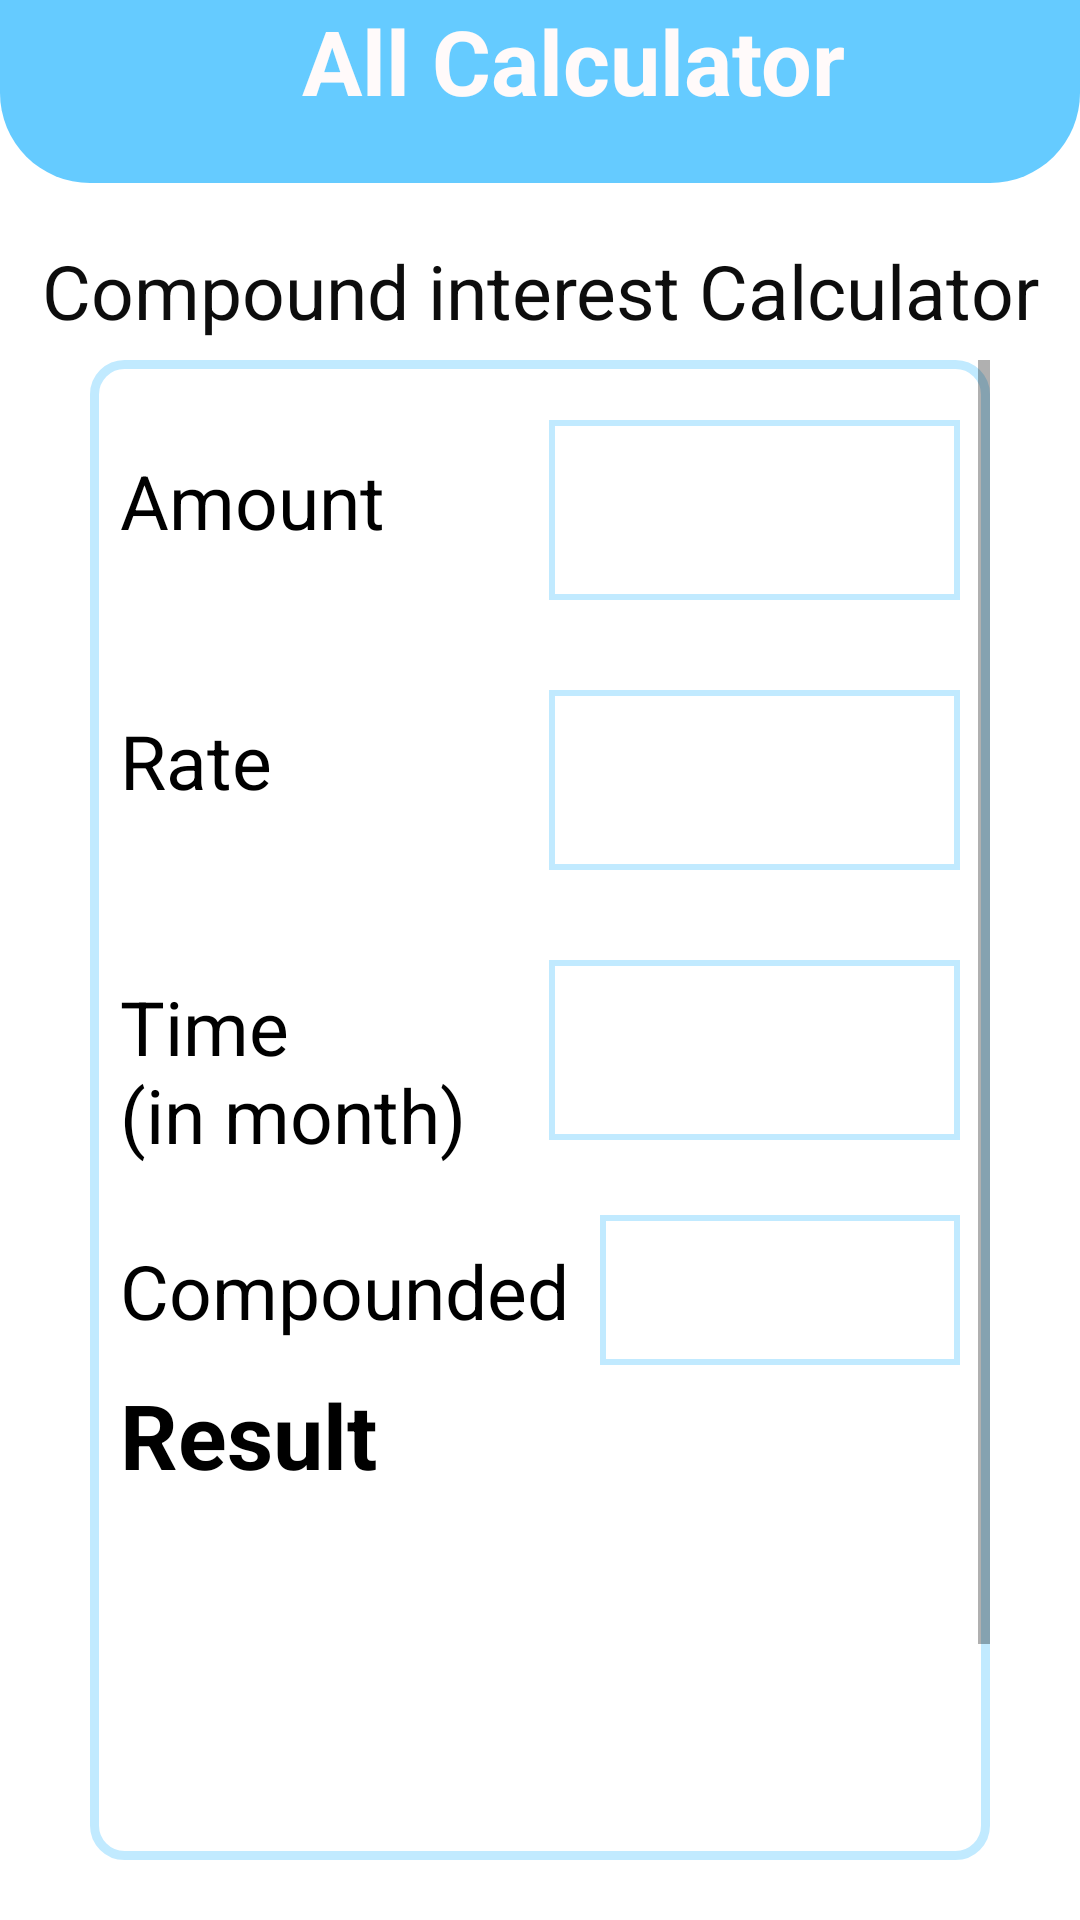

Produce the Android XML layout that renders to this screen, including the resource entries it uses.
<!-- AndroidManifest.xml: application theme Theme.AllCalculator -->
<!-- res/layout/activity_compound_calculator.xml -->
<?xml version="1.0" encoding="utf-8"?>

<RelativeLayout xmlns:android="http://schemas.android.com/apk/res/android"
    xmlns:app="http://schemas.android.com/apk/res-auto"
    xmlns:tools="http://schemas.android.com/tools"
    android:layout_width="match_parent"
    android:layout_height="match_parent"
    tools:context=".CompoundCalculator" android:background="#fff">
    <TextView
        android:layout_width="wrap_content"
        android:layout_height="wrap_content"
        android:layout_alignParentStart="true"
        android:layout_alignParentTop="true"
        android:layout_alignParentEnd="true"
        android:layout_marginStart="0dp"
        android:layout_marginTop="80dp"
        android:layout_marginEnd="0dp"
        android:textAlignment="center"
        android:text="Compound interest Calculator"
        android:textColor="#0D0D0D"
        android:textSize="25dp" />

    <TextView
        android:id="@+id/bmitxt"
        android:layout_width="match_parent"
        android:layout_height="61dp"
        android:layout_alignParentStart="true"
        android:layout_alignParentTop="true"
        android:layout_alignParentEnd="true"
        android:layout_marginStart="0dp"
        android:layout_marginTop="0dp"
        android:layout_marginEnd="0dp"
        android:background="@drawable/txt"
        android:text="   All Calculator"
        android:textAlignment="center"
        android:textColor="	#FFFAFA"
        android:textSize="30dp"
        android:textStyle="bold" />

    <RelativeLayout
        android:id="@+id/rela1"
        android:layout_width="match_parent"
        android:layout_height="match_parent"
        android:layout_marginStart="30dp"
        android:layout_marginTop="120dp"
        android:layout_marginEnd="30dp"
        android:layout_marginBottom="20dp"
        android:background="@drawable/style1">
        <ScrollView
            android:layout_width="match_parent"
            android:layout_height="match_parent"

            >
            <RelativeLayout
                android:layout_width="match_parent"
                android:layout_height="match_parent"
                >
                <TextView

                    android:id="@+id/h1"
                    android:layout_width="143dp"
                    android:layout_height="wrap_content"

                    android:layout_alignParentStart="true"

                    android:layout_alignParentTop="true"

                    android:layout_marginStart="10dp"
                    android:layout_marginTop="30dp"
                    android:layout_marginRight="20dp"
                    android:text="Amount"
                    android:textColor="#000"
                    android:textSize="25dp" />

                <EditText
                    android:id="@+id/princ"
                    android:layout_width="166dp"
                    android:layout_height="60dp"

                    android:layout_alignParentTop="true"
                    android:layout_alignParentEnd="true"
                    android:layout_marginTop="20dp"
                    android:layout_marginEnd="10dp"
                    android:layout_toRightOf="@+id/h1"
                    android:background="@drawable/txtstyle"
                    android:ems="9"
                    android:inputType="numberDecimal"
                    android:textAlignment="center"
                    android:textColor="#000" />


                <TextView
                    android:id="@+id/w1"
                    android:layout_width="143dp"
                    android:layout_height="wrap_content"

                    android:layout_below="@+id/h1"

                    android:layout_alignParentStart="true"

                    android:layout_marginStart="10dp"
                    android:layout_marginTop="53dp"
                    android:text="Rate"
                    android:textColor="#000"
                    android:textSize="25dp" />

                <EditText
                    android:id="@+id/rat"
                    android:layout_width="166dp"
                    android:layout_height="60dp"
                    android:layout_below="@+id/princ"

                    android:layout_alignParentEnd="true"
                    android:layout_marginLeft="0dp"
                    android:layout_marginTop="30dp"
                    android:layout_marginEnd="10dp"
                    android:layout_toRightOf="@+id/w1"
                    android:background="@drawable/txtstyle"
                    android:ems="10"
                    android:inputType="numberDecimal"
                    android:textAlignment="center"
                    android:textColor="#000" />

                <TextView
                    android:id="@+id/rse"
                    android:layout_width="352dp"
                    android:layout_height="wrap_content"
                    android:layout_below="@+id/spinner2"
                    android:layout_alignParentStart="true"
                    android:layout_alignParentEnd="true"
                    android:layout_marginStart="10dp"
                    android:layout_marginTop="3dp"
                    android:layout_marginEnd="29dp"
                    android:text="Result"
                    android:textColor="#000"
                    android:textSize="30dp"
                    android:textStyle="bold" />

                <TextView
                    android:id="@+id/result4"
                    android:layout_width="match_parent"
                    android:layout_height="wrap_content"
                    android:layout_below="@+id/rse"
                    android:layout_alignParentStart="true"
                    android:layout_alignParentEnd="true"
                    android:layout_marginStart="5dp"
                    android:layout_marginTop="5dp"
                    android:layout_marginEnd="5dp"


                    android:text=""
                    android:textColor="#000"
                    android:textSize="30dp" />

                <TextView
                    android:id="@+id/result3"
                    android:layout_width="match_parent"
                    android:layout_height="wrap_content"
                    android:layout_below="@+id/result4"
                    android:layout_alignParentStart="true"
                    android:layout_alignParentEnd="true"
                    android:layout_marginStart="5dp"
                    android:layout_marginTop="0dp"
                    android:layout_marginEnd="5dp"
                    android:textColor="#000"
                    android:textSize="30dp" />

                <Button
                    android:id="@+id/btnreset"
                    android:layout_width="wrap_content"
                    android:layout_height="60dp"
                    android:layout_below="@+id/result3"
                    android:layout_alignParentStart="true"
                    android:layout_alignParentEnd="true"
                    android:layout_marginStart="50dp"
                    android:layout_marginEnd="48dp"
                    android:layout_marginTop="50dp"
                    android:background="@drawable/txtbtn"
                    android:text="reset"
                    android:layout_marginBottom="10dp"
                    android:textColor="#fff"
                    android:textSize="20dp" />


                <TextView
                    android:id="@+id/age"
                    android:layout_width="143dp"
                    android:layout_height="wrap_content"
                    android:layout_below="@+id/w1"
                    android:layout_alignParentStart="true"
                    android:layout_marginStart="10dp"
                    android:layout_marginTop="55dp"
                    android:text="Time           (in month)"
                    android:textColor="#000"
                    android:textSize="25dp" />


                <EditText
                    android:id="@+id/tim"
                    android:layout_width="166dp"
                    android:layout_height="60dp"

                    android:layout_below="@+id/rat"
                    android:layout_alignParentEnd="true"
                    android:layout_marginLeft="46dp"
                    android:layout_marginTop="30dp"
                    android:layout_marginEnd="10dp"
                    android:layout_toRightOf="@+id/age"
                    android:background="@drawable/txtstyle"
                    android:ems="10"
                    android:inputType="numberDecimal"
                    android:textAlignment="center" />


                <TextView
                    android:id="@+id/exc"
                    android:layout_width="160dp"
                    android:layout_height="wrap_content"
                    android:layout_below="@+id/age"
                    android:layout_alignParentStart="true"
                    android:layout_marginStart="10dp"
                    android:layout_marginTop="25dp"
                    android:text="Compounded"
                    android:textColor="#000"
                    android:textSize="25dp" />

                <Spinner
                    android:id="@+id/spinner2"
                    android:layout_width="wrap_content"
                    android:layout_height="50dp"
                    android:layout_below="@+id/tim"
                    android:layout_alignParentEnd="true"
                    android:layout_toRightOf="@+id/exc"
                    android:layout_marginTop="25dp"
                    android:layout_marginEnd="10dp"
                    android:background="@drawable/txtstyle" />

            </RelativeLayout></ScrollView></RelativeLayout>

</RelativeLayout>
<!-- resources referenced by this layout -->
<resources>
  <!-- drawable style1 (drawable) -->
  <?xml version="1.0" encoding="utf-8"?>
  
  <shape xmlns:android="http://schemas.android.com/apk/res/android">
  
      <corners android:radius="10dp" />
      <stroke android:color="#C1EAFF" android:width="3dp"/>
  
  
  </shape>
  <!-- drawable txt (drawable) -->
  <?xml version="1.0" encoding="utf-8"?>
  
  <shape xmlns:android="http://schemas.android.com/apk/res/android">
      <solid android:color="#65CBFF"/>
      <corners android:bottomLeftRadius="30dp" android:bottomRightRadius="30dp"/>
  </shape>
  <!-- drawable txtbtn (drawable) -->
  <?xml version="1.0" encoding="utf-8"?>
  
  <shape xmlns:android="http://schemas.android.com/apk/res/android">
  <solid android:color="#65CBFF"/>
      <corners android:radius="30dp"/>
  
  
  
  </shape>
  <!-- drawable txtstyle (drawable) -->
  <?xml version="1.0" encoding="utf-8"?>
  
  <shape xmlns:android="http://schemas.android.com/apk/res/android">
  <solid android:color="#ffff"/>
  
      <stroke android:color="#C1EAFF" android:width="2dp"/>
  </shape>
  <style name="Theme.AllCalculator" parent="Theme.AppCompat.Light.NoActionBar">
          
          <item name="colorPrimary">@color/purple_500</item>
          <item name="colorPrimaryVariant">@color/purple_700</item>
          <item name="colorOnPrimary">@color/white</item>
          
          <item name="colorSecondary">@color/teal_200</item>
          <item name="colorSecondaryVariant">@color/teal_700</item>
          <item name="colorOnSecondary">@color/black</item>
          
          <item name="android:statusBarColor" tools:targetApi="l">?attr/colorPrimaryVariant</item>
          
      </style>
  <color name="purple_500">#65CBFF</color>
  <color name="purple_700">#A865CBFF</color>
  <color name="white">#FFFFFFFF</color>
  <color name="teal_200">#FF03DAC5</color>
  <color name="teal_700">#FF018786</color>
  <color name="black">#FF000000</color>
</resources>
